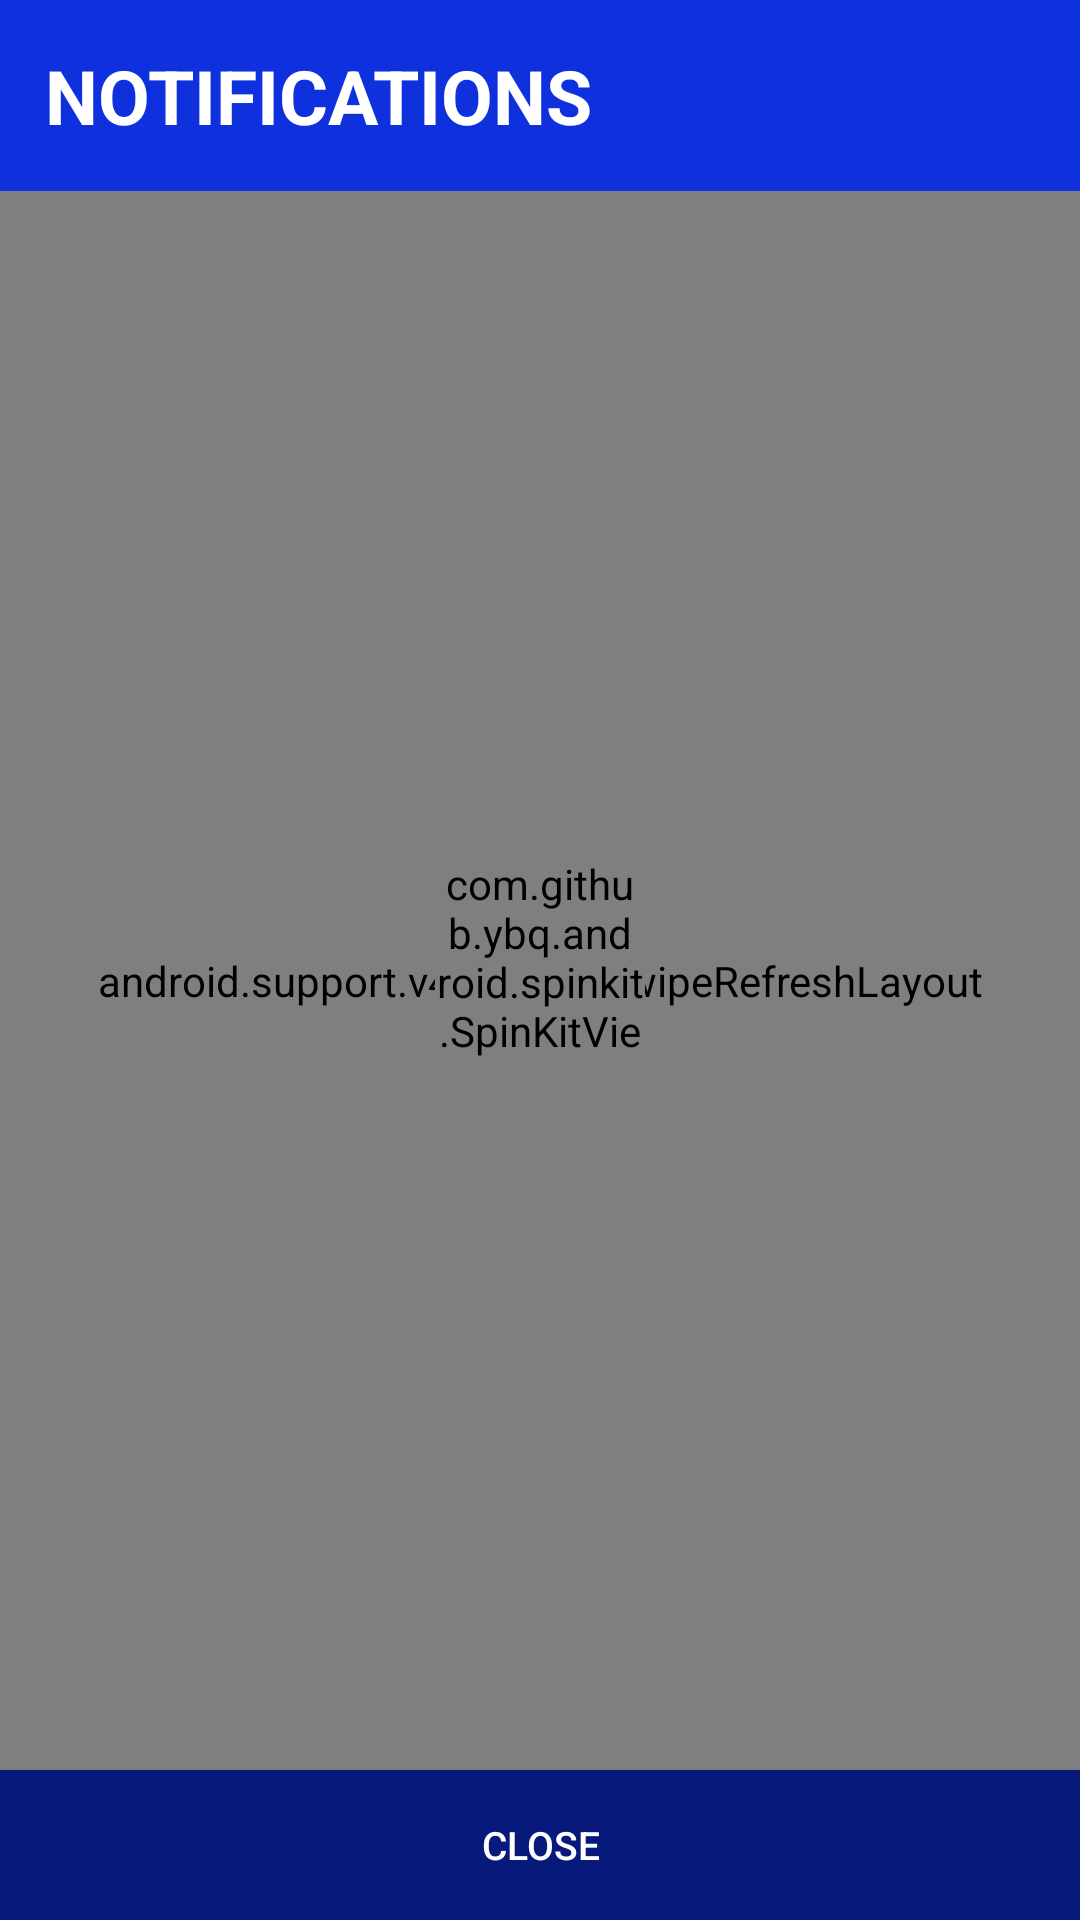

Layout XML and referenced resources for this Android screen:
<!-- AndroidManifest.xml: application theme AppTheme -->
<!-- res/layout/notifications_activity.xml -->
<?xml version="1.0" encoding="utf-8"?>
<RelativeLayout xmlns:android="http://schemas.android.com/apk/res/android"
    android:layout_width="match_parent"
    android:layout_height="match_parent"
    xmlns:app="http://schemas.android.com/apk/res-auto"
    android:background="@color/appBlue">

    <TextView
        android:id="@+id/lblNotifications"
        android:layout_width="wrap_content"
        android:layout_height="wrap_content"
        android:layout_marginLeft="@dimen/app_margin"
        android:layout_marginTop="@dimen/app_margin"
        android:text="notifications"
        android:textAllCaps="true"
        android:textColor="@color/white"
        android:textSize="@dimen/xlarge_text"
        android:textStyle="bold" />

    <android.support.v4.widget.SwipeRefreshLayout
        android:id="@+id/pullToRefresh"
        android:layout_width="match_parent"
        android:layout_height="match_parent"
        android:layout_below="@+id/lblNotifications"
        android:layout_above="@id/btnClose"
        android:layout_marginTop="@dimen/app_margin">

        <ListView
            android:id="@+id/listNotifications"
            android:layout_width="match_parent"
            android:layout_height="match_parent"
            android:dividerHeight="0dp"
            android:divider="@null"
            android:layout_marginBottom="50dp" />

    </android.support.v4.widget.SwipeRefreshLayout>

    <Button
        android:id="@+id/btnClose"
        android:layout_width="match_parent"
        android:layout_height="50dp"
        android:layout_alignParentBottom="true"
        android:background="@color/darkBlue"
        android:text="close"
        android:textAllCaps="true"
        android:textColor="@color/white"
        android:textSize="@dimen/medium_text" />

    <com.github.ybq.android.spinkit.SpinKitView
        android:id="@+id/spin_kit"
        style="@style/SpinKitView.Large.Circle"
        app:SpinKit_Color="@color/white"
        android:layout_centerInParent="true"
        android:layout_width="70dp"
        android:layout_height="70dp" />

    <RelativeLayout
        android:id="@+id/viewNoData"
        android:layout_width="match_parent"
        android:layout_height="match_parent"
        android:layout_below="@+id/lblNotifications"
        android:layout_marginTop="@dimen/app_margin"
        android:layout_marginBottom="50dp"
        android:layout_marginLeft="@dimen/app_margin"
        android:layout_marginRight="@dimen/app_margin"
        android:visibility="gone" />

</RelativeLayout>
<!-- resources referenced by this layout -->
<resources>
  <color name="appBlue">#0e30dd</color>
  <color name="darkBlue">#071a7b</color>
  <color name="white">#FFFFFF</color>
  <dimen name="app_margin">15dp</dimen>
  <dimen name="medium_text">13sp</dimen>
  <dimen name="xlarge_text">25sp</dimen>
  <style name="AppTheme" parent="Theme.AppCompat.Light.NoActionBar">
          
          <item name="colorPrimary">@color/colorPrimary</item>
          <item name="colorPrimaryDark">@color/colorPrimaryDark</item>
          <item name="colorAccent">@color/colorAccent</item>
      </style>
  <color name="colorPrimary">#3F51B5</color>
  <color name="colorPrimaryDark">#303F9F</color>
  <color name="colorAccent">#0e30dd</color>
</resources>
